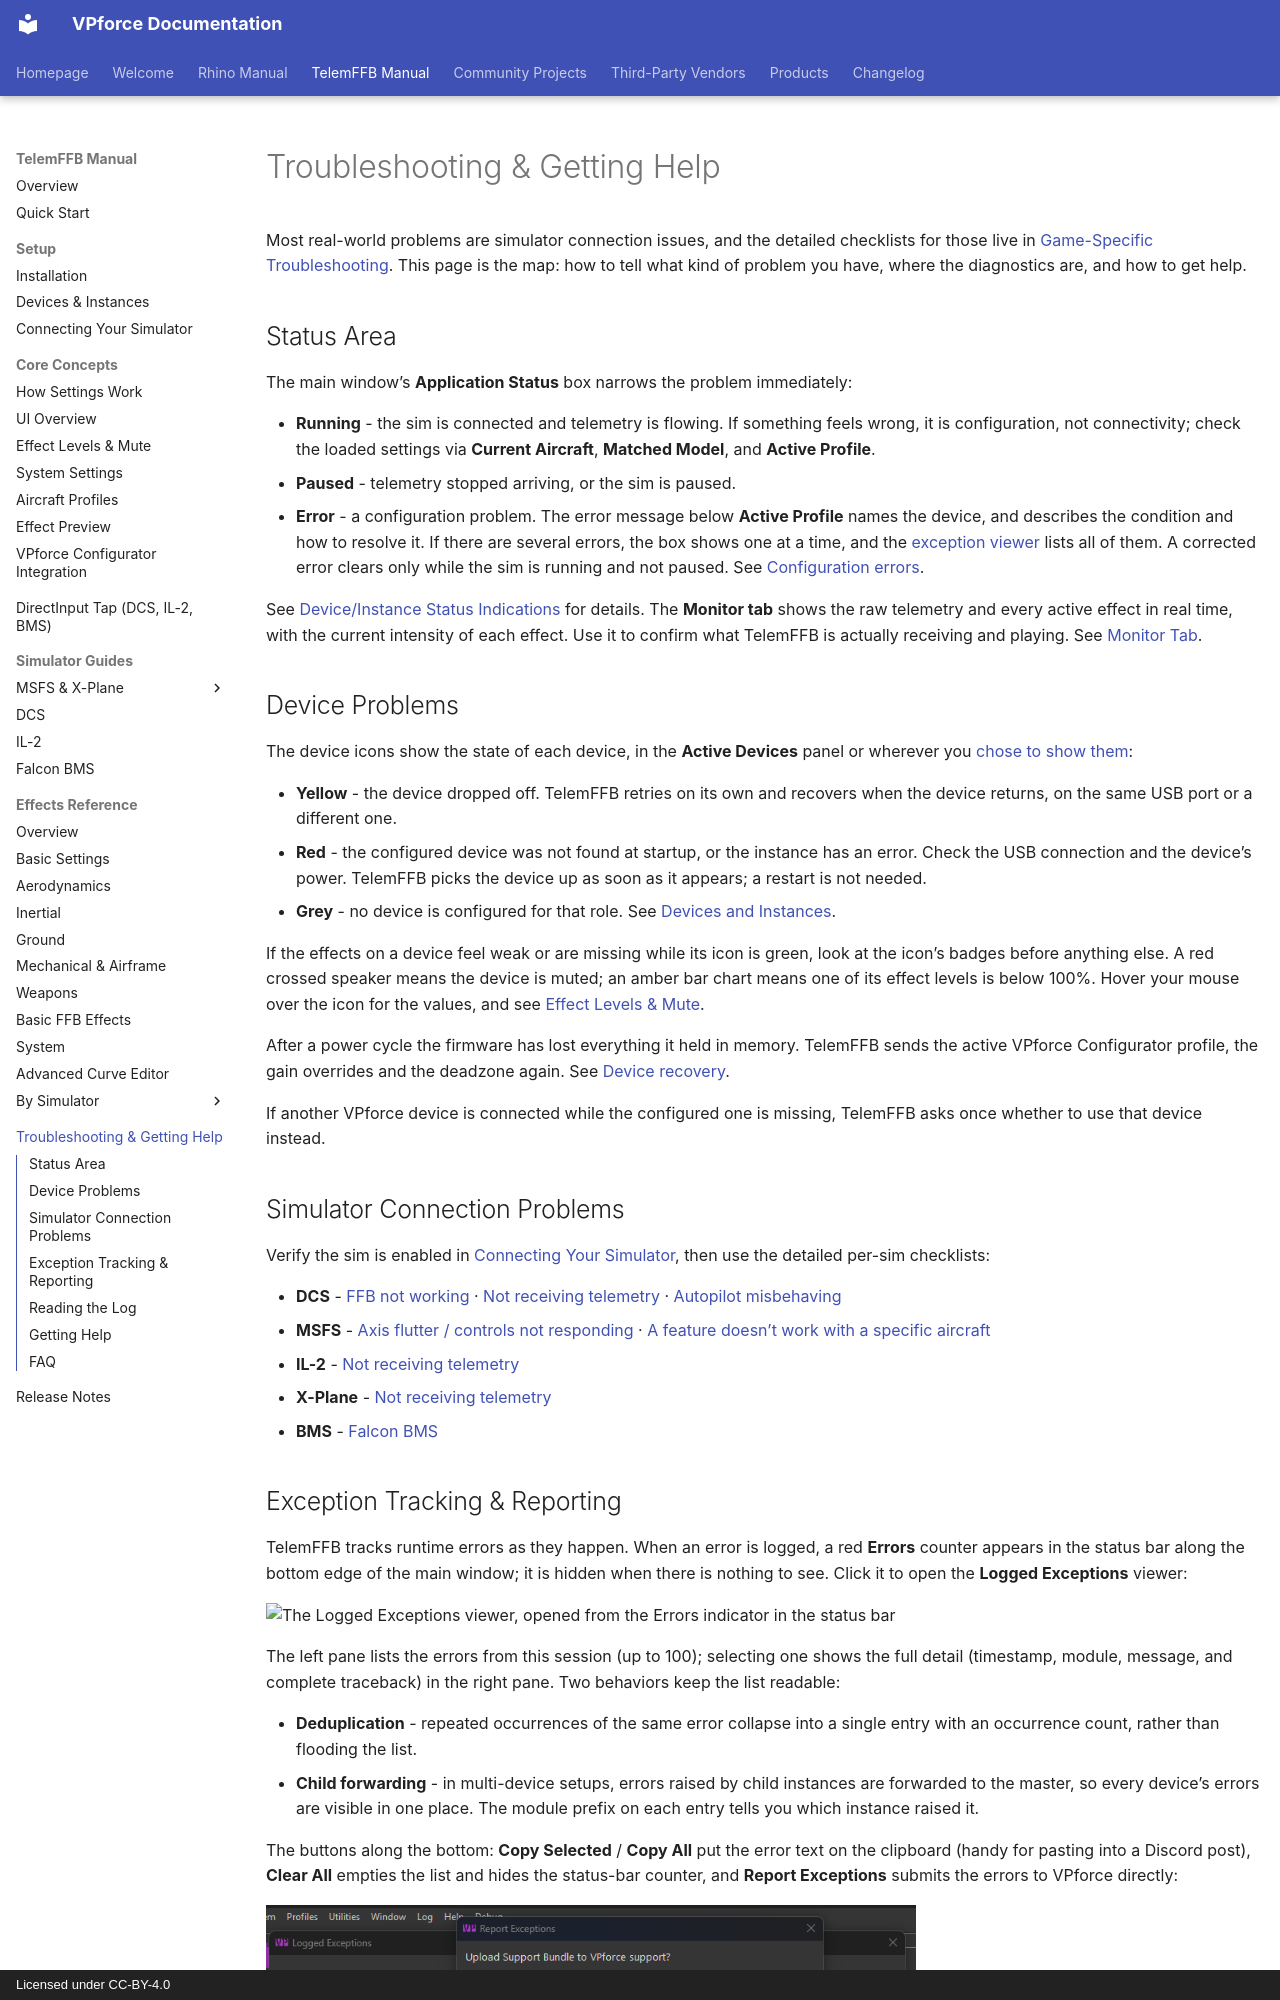

repository: walmis/VPforce-Docs · page: telemffb/troubleshooting/index.html · generator: mkdocs · copyright: Licensed under CC-BY-4.0

# Troubleshooting & Getting Help

Most real-world problems are simulator connection issues, and the detailed checklists for those live in [Game-Specific Troubleshooting](../rhino/game-specific-troubleshooting.md). This page is the map: how to tell what kind of problem you have, where the diagnostics are, and how to get help.

## Status Area

The main window's **Application Status** box narrows the problem immediately:

- **Running** - the sim is connected and telemetry is flowing. If something feels wrong, it is configuration, not connectivity; check the loaded settings via **Current Aircraft**, **Matched Model**, and **Active Profile**.
- **Paused** - telemetry stopped arriving, or the sim is paused.
- **Error** - a configuration problem. The error message below **Active Profile** names the device, and describes the condition and how to resolve it. If there are several errors, the box shows one at a time, and the [exception viewer](#exception-tracking-reporting) lists all of them. A corrected error clears only while the sim is running and not paused. See [Configuration errors](ui-overview.md#configuration-errors).

See [Device/Instance Status Indications](ui-overview.md#device-status) for details. The **Monitor tab** shows the raw telemetry and every active effect in real time, with the current intensity of each effect. Use it to confirm what TelemFFB is actually receiving and playing. See [Monitor Tab](ui-overview.md#monitor-tab).

## Device Problems

The device icons show the state of each device, in the **Active Devices** panel or wherever you [chose to show them](ui-overview.md#device-panel):

- **Yellow** - the device dropped off. TelemFFB retries on its own and recovers when the device returns, on the same USB port or a different one.
- **Red** - the configured device was not found at startup, or the instance has an error. Check the USB connection and the device's power. TelemFFB picks the device up as soon as it appears; a restart is not needed.
- **Grey** - no device is configured for that role. See [Devices and Instances](devices-instances.md).

If the effects on a device feel weak or are missing while its icon is green, look at the icon's badges before anything else. A red crossed speaker means the device is muted; an amber bar chart means one of its effect levels is below 100%. Hover your mouse over the icon for the values, and see [Effect Levels & Mute](effect-levels.md).

After a power cycle the firmware has lost everything it held in memory. TelemFFB sends the active VPforce Configurator profile, the gain overrides and the deadzone again. See [Device recovery](devices-instances.md#device-recovery).

If another VPforce device is connected while the configured one is missing, TelemFFB asks once whether to use that device instead.

## Simulator Connection Problems

Verify the sim is enabled in [Connecting Your Simulator](sim-setup.md), then use the detailed per-sim checklists:

- **DCS** - [FFB not working](../rhino/game-specific-troubleshooting.md#ffb-not-working) · [Not receiving telemetry](../rhino/game-specific-troubleshooting.md#not-receiving-telemetry) · [Autopilot misbehaving](../rhino/game-specific-troubleshooting.md#autopilot-misbehaving-or-disengaging-unexpectedly)
- **MSFS** - [Axis flutter / controls not responding](../rhino/game-specific-troubleshooting.md#controls-not-responding-correctly-axis-flutter) · [A feature doesn't work with a specific aircraft](../rhino/game-specific-troubleshooting.md#a-feature-doesnt-work-with-a-specific-aircraft)
- **IL-2** - [Not receiving telemetry](../rhino/game-specific-troubleshooting.md#not-receiving-telemetry_1)
- **X-Plane** - [Not receiving telemetry](../rhino/game-specific-troubleshooting.md#not-receiving-telemetry_2)
- **BMS** - [Falcon BMS](../rhino/game-specific-troubleshooting.md#falcon-bms)
